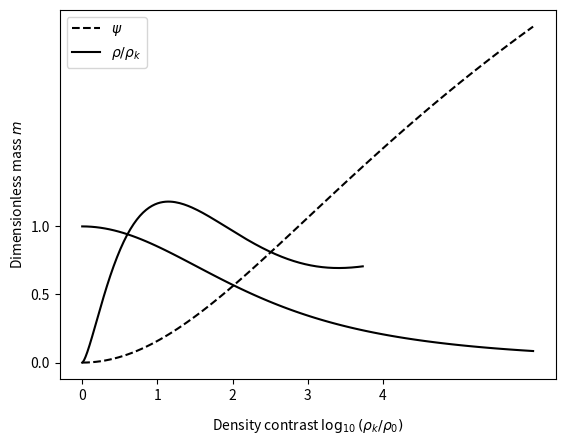

Python code for this plot:
#!/usr/bin/env python
# coding: utf-8

# Numerical integration of the hydrostatic equilibrium equations for an isothermal sphere.
# 
# ## Required dependencies
# 
# We load `numpy`, `scipy.integrate.solve_bvp` to solve a boundary value problem for our system of ODEs, and `matplotlib` for plotting the solutions.

# In[2]:


import numpy as np
from scipy.integrate import solve_bvp
from matplotlib import pyplot


# ## System of equations
# 
# Starting from our equation $\frac{1}{\xi^2}\frac{\mathrm{d}}{\mathrm{d}{\xi}}\xi^2 \frac{\mathrm{d}\psi}{\mathrm{d}{\xi}} = e^{-\psi}$ we apply the chain rule to obtain $\frac{2}{\xi}\frac{\mathrm{d}\psi}{\mathrm{d}{\xi}}+ \frac{\mathrm{d}^2\psi}{\mathrm{d}{\xi^2}} = e^{-\psi} \Rightarrow \frac{\mathrm{d}^2\psi}{\mathrm{d}{\xi^2}} = -\frac{2}{\xi}\frac{\mathrm{d}\psi}{\mathrm{d}{\xi}} + e^{-\psi}$.
# 
# This allows us to express the system of equations in the way the boundary value solver needs, i.e.
# 
# $y_1' = y_2$
# 
# $y_2' = -\frac{2}{x} y_2 + e^{-y_1}$
# 
# where $y_1 = \psi$; $y_2 = y_1' = \frac{\mathrm{d}\psi}{\mathrm{d}{\xi}}$; $y_2' = \frac{\mathrm{d}^2\psi}{\mathrm{d}{\xi^2}}$.
# 
# Now implementing the differential functions.  Here $y$ is an array of the two functions $[y_1, y_2]$ and the function returns the two derivatives, $[y_1',y_2']$.

# In[3]:


def GIS(x, y):
  return np.vstack((y[1], -2./x*y[1]+np.exp(-y[0])))


# ## Boundary conditions
# 
# Now we also need to implement the boundary condtions.  At $\xi = x = 0$, we have that $\frac{\mathrm{d}\psi}{\mathrm{d}{\xi}} = y_2 = y_1' = 0$ and also $\psi = y_1 = 0$.  We implement these as a function to minimize (so if the condition was something other than 0 you would return the function $-$ the required value).  ya is the LHS boundary condition, and yb is the RHS boundary condition, which in our case isn't supplied.

# In[4]:


def bc(ya, yb):
  return np.array([ya[0], ya[1]])


# ## Defining the solution grid
# 
# We need to specify the $x = \xi$ values we want to solve on.  $x=0$ is problematic because  of the factor of $2/x$ so we just make the first value something very small.  We also need a solution vector of corresponding size.

# In[6]:


x=np.linspace(0, 6, 10)
x[0]=1e-10

# Solution vector
y = np.zeros((2, x.size))


# ## Run the solver
# 
# Call the solve_bvp function to solve the system of ODEs, and check it converged.  Status=0 means success.

# In[10]:


res = solve_bvp(GIS, bc, x, y)
print(res.status)


# ## Plot the solutions
# 
# Define new grids for evaluating the solutions and plot.

# In[11]:


x_plot = np.linspace(0, 6, 100)
y_plot = res.sol(x_plot)
pyplot.plot(x_plot, y_plot[0,:], 'k--', label=r'$\psi$')
pyplot.plot(x_plot, np.exp(-y_plot[0,:]), 'k', label=r'$\rho/\rho_k$')
pyplot.legend(loc='best')
pyplot.xlabel(r'Dimensionless radius $\xi$')

pyplot.gca().set_xticks([0,2,4,6])
pyplot.gca().set_yticks([0, 1, 2])

pyplot.show()


# ## Calculate and plot mass
# 
# Use the solutions to also calculate the dimensionless mass, $m=p_0^{1/2} G^{3/2} M_0/ a_T^4$ as a function of the density contrast $\rho/\rho_k = e^{-\psi}$.

# In[13]:


# Define initial mesh
x=np.linspace(0, 100, 100)
# Can't handle x=0 because of the infinity so just make it really small
x[0]=1e-10

# Solution vector
y = np.zeros((2, x.size))

# Run the solver
res = solve_bvp(GIS, bc, x, y)

x_plot = np.linspace(0, 100, 500)
y_plot = res.sol(x_plot)

psi=y_plot[0,:]
xi=x_plot
rho_rat=np.exp(-psi)
dpsi_dxi=y_plot[1,:]
m=1./2/np.sqrt(np.pi)*np.sqrt(rho_rat)*xi**2*dpsi_dxi
pyplot.plot(np.log10(1./rho_rat), m, 'k')
pyplot.xlabel(r'Density contrast $\log_{10}(\rho_k/\rho_0)$', labelpad=10)
pyplot.ylabel(r'Dimensionless mass $m$')
pyplot.gca().set_xticks(np.arange(4.1))
pyplot.gca().set_yticks(np.arange(0,1.5,0.5))


# _Download this page [as a Jupyter notebook](https://github.com/vuw-scps/python-physics/raw/master/notebooks/phys417/GIS.ipynb) or as a [standalone Python script](https://github.com/vuw-scps/python-physics/raw/master/scripts/phys417/gis.py)._
